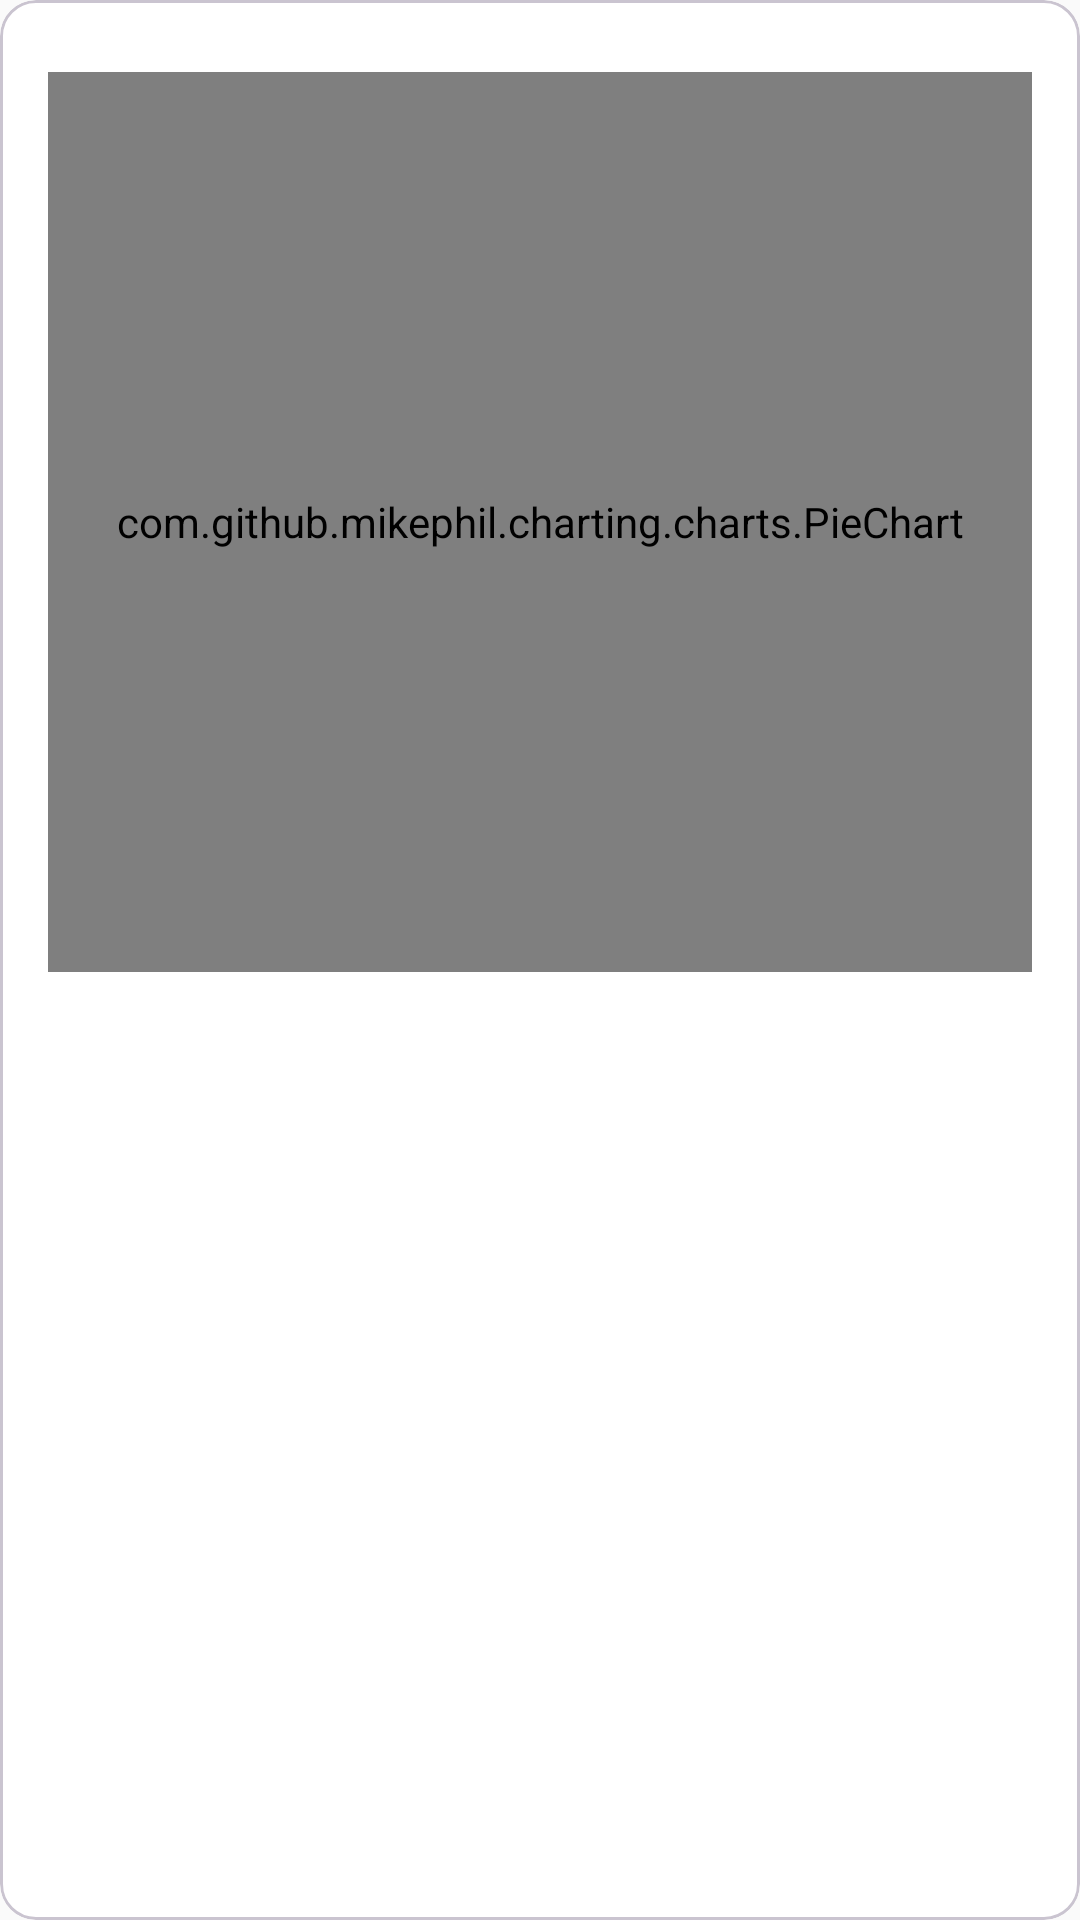

Here is an Android app screen rendered from its layout file. Give the layout XML and the strings, colors and styles it references.
<!-- AndroidManifest.xml: application theme Theme.MyBudgets -->
<!-- res/layout/chart_page_pie.xml -->
<?xml version="1.0" encoding="utf-8"?>
<com.google.android.material.card.MaterialCardView xmlns:android="http://schemas.android.com/apk/res/android"
    android:layout_width="match_parent"
    android:layout_height="wrap_content"
    android:layout_marginBottom="0dp">
    <LinearLayout
        android:layout_width="match_parent"
        android:layout_height="wrap_content"
        android:orientation="vertical"
        android:padding="16dp">
        <LinearLayout
            android:layout_width="match_parent"
            android:layout_height="wrap_content"
            android:orientation="horizontal">
            <TextView
                android:id="@+id/tv_pie_back"
                android:layout_width="0dp"
                android:layout_height="wrap_content"
                android:layout_weight="1"
                android:text="@string/chart_pie_title"
                android:textAppearance="?attr/textAppearanceTitleMedium"
                android:visibility="gone" />
            <ImageButton
                android:id="@+id/btn_reset_donut_slices"
                android:layout_width="32dp"
                android:layout_height="32dp"
                android:src="@android:drawable/ic_menu_revert"
                android:background="?attr/selectableItemBackgroundBorderless"
                android:contentDescription="Sets zurücksetzen"
                android:scaleType="centerInside"
                android:padding="4dp"
                android:visibility="gone" />
            <com.google.android.material.button.MaterialButton
                android:id="@+id/btn_donut_mode"
                style="@style/Widget.Material3.Button.TextButton"
                android:layout_width="wrap_content"
                android:layout_height="wrap_content"
                android:text="@string/chart_pie_sets"
                android:visibility="gone" />
            <ImageButton
                android:id="@+id/btn_add_donut_slice"
                android:layout_width="32dp"
                android:layout_height="32dp"
                android:src="@android:drawable/ic_menu_add"
                android:background="?attr/selectableItemBackgroundBorderless"
                android:contentDescription="Neues Set"
                android:scaleType="centerInside"
                android:padding="4dp"
                android:visibility="gone" />
        </LinearLayout>
        <com.github.mikephil.charting.charts.PieChart
            android:id="@+id/pie_chart"
            android:layout_width="match_parent"
            android:layout_height="300dp"
            android:layout_marginTop="8dp" />
        <TextView
            android:id="@+id/tv_pie_total_sum"
            android:layout_width="match_parent"
            android:layout_height="wrap_content"
            android:textAppearance="?attr/textAppearanceTitleMedium"
            android:textAlignment="center"
            android:layout_marginTop="8dp" />
        <LinearLayout
            android:id="@+id/layout_pie_categories"
            android:layout_width="match_parent"
            android:layout_height="wrap_content"
            android:layout_marginTop="8dp"
            android:orientation="vertical" />
    </LinearLayout>
</com.google.android.material.card.MaterialCardView>
<!-- resources referenced by this layout -->
<resources>
  <string name="chart_pie_sets">Sets</string>
  <string name="chart_pie_title">Ausgaben nach Kategorie</string>
  <style name="Theme.MyBudgets" parent="Theme.Material3.DayNight.NoActionBar">
          <item name="colorPrimary">@color/primary</item>
          <item name="colorPrimaryDark">@color/primary_dark</item>
          <item name="colorAccent">@color/accent</item>
          <item name="android:colorBackground">@color/background</item>
          <item name="colorSurface">@color/surface</item>
          <item name="colorOnPrimary">@color/on_primary</item>
      </style>
  <color name="primary">#1976D2</color>
  <color name="primary_dark">#0D47A1</color>
  <color name="accent">#4CAF50</color>
  <color name="background">#FAFAFA</color>
  <color name="surface">#FFFFFF</color>
  <color name="on_primary">#FFFFFF</color>
</resources>
